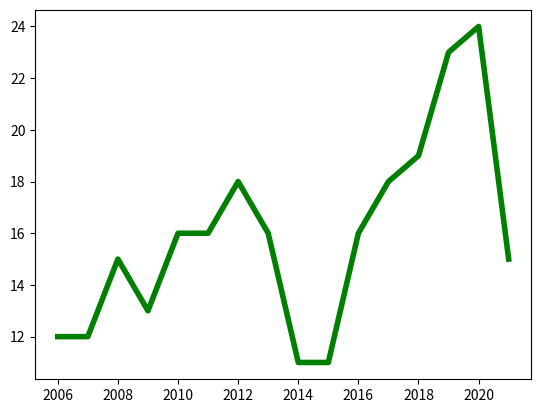

The script that saved this image:
import numpy as np
import matplotlib.pyplot as plt

years = [2006 + x for x in range(16)]
weight =[ 12,12,15,13,16,16,18,16,11,11,16,18,19,23,24,15]
#line graph

plt.plot(years,weight, c="g",lw=4)
plt.show()
#print(years)

